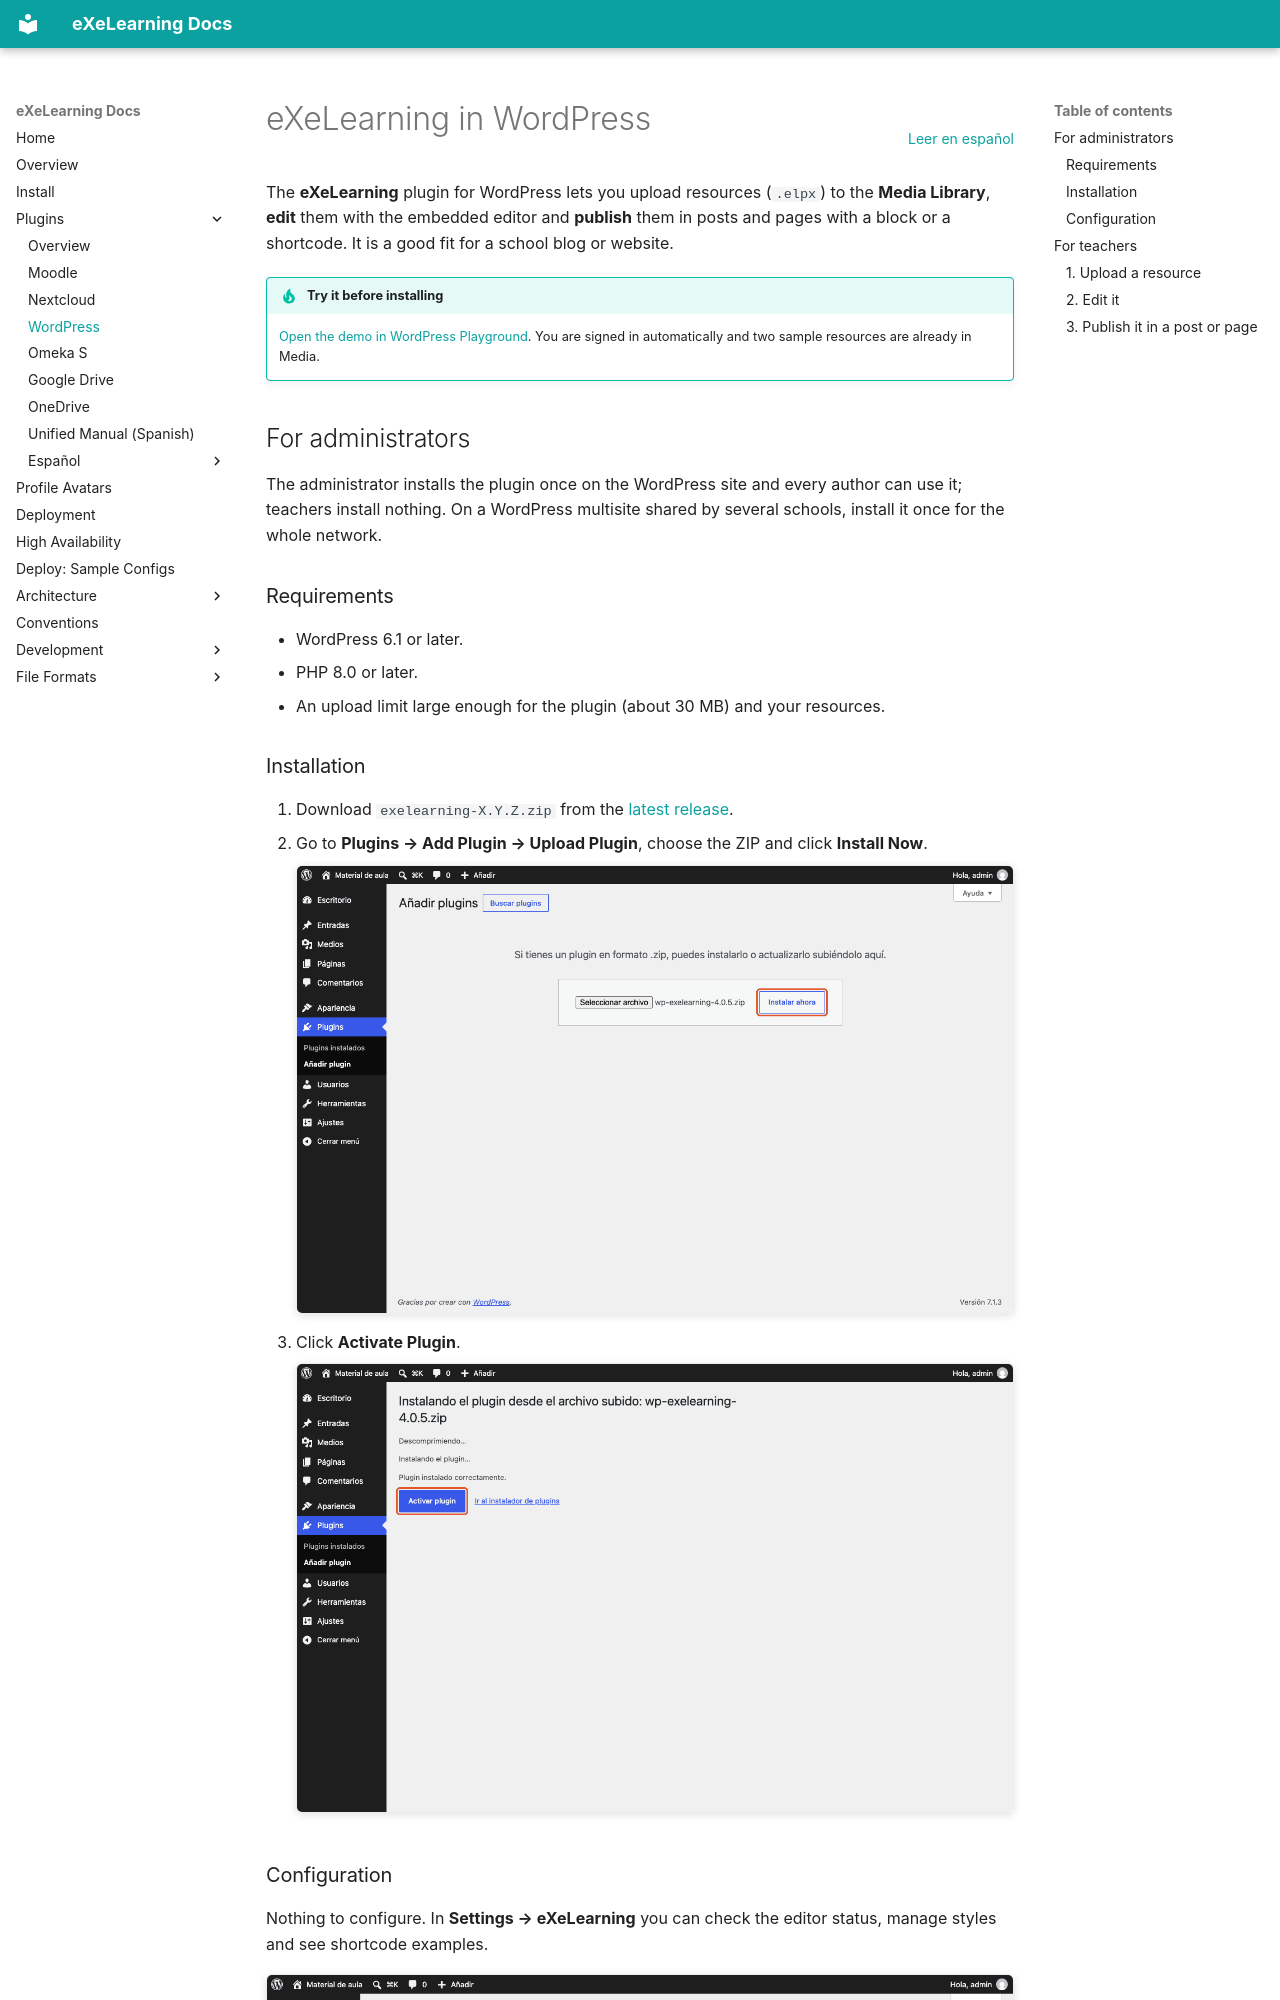

repository: exelearning/exelearning · page: plugins/wordpress/index.html · generator: mkdocs

# eXeLearning in WordPress

[Leer en español](wordpress.es.md){ .lang-switch }

<!-- --8<-- [start:intro] -->

The **eXeLearning** plugin for WordPress lets you upload resources (`.elpx`) to the **Media Library**,
**edit** them with the embedded editor and **publish** them in posts and pages with a block or a
shortcode. It is a good fit for a school blog or website.

!!! tip "Try it before installing"
    [Open the demo in WordPress Playground](https://playground.wordpress.net/?blueprint-url=https://raw.githubusercontent.com/exelearning/wp-exelearning/refs/heads/main/blueprint.json).
    You are signed in automatically and two sample resources are already in Media.

<!-- --8<-- [end:intro] -->

<!-- --8<-- [start:admin] -->

## For administrators { #admin }

The administrator installs the plugin once on the WordPress site and every author can use it;
teachers install nothing. On a WordPress multisite shared by several schools, install it once for
the whole network.

### Requirements

- WordPress 6.1 or later.
- PHP 8.0 or later.
- An upload limit large enough for the plugin (about 30 MB) and your resources.
